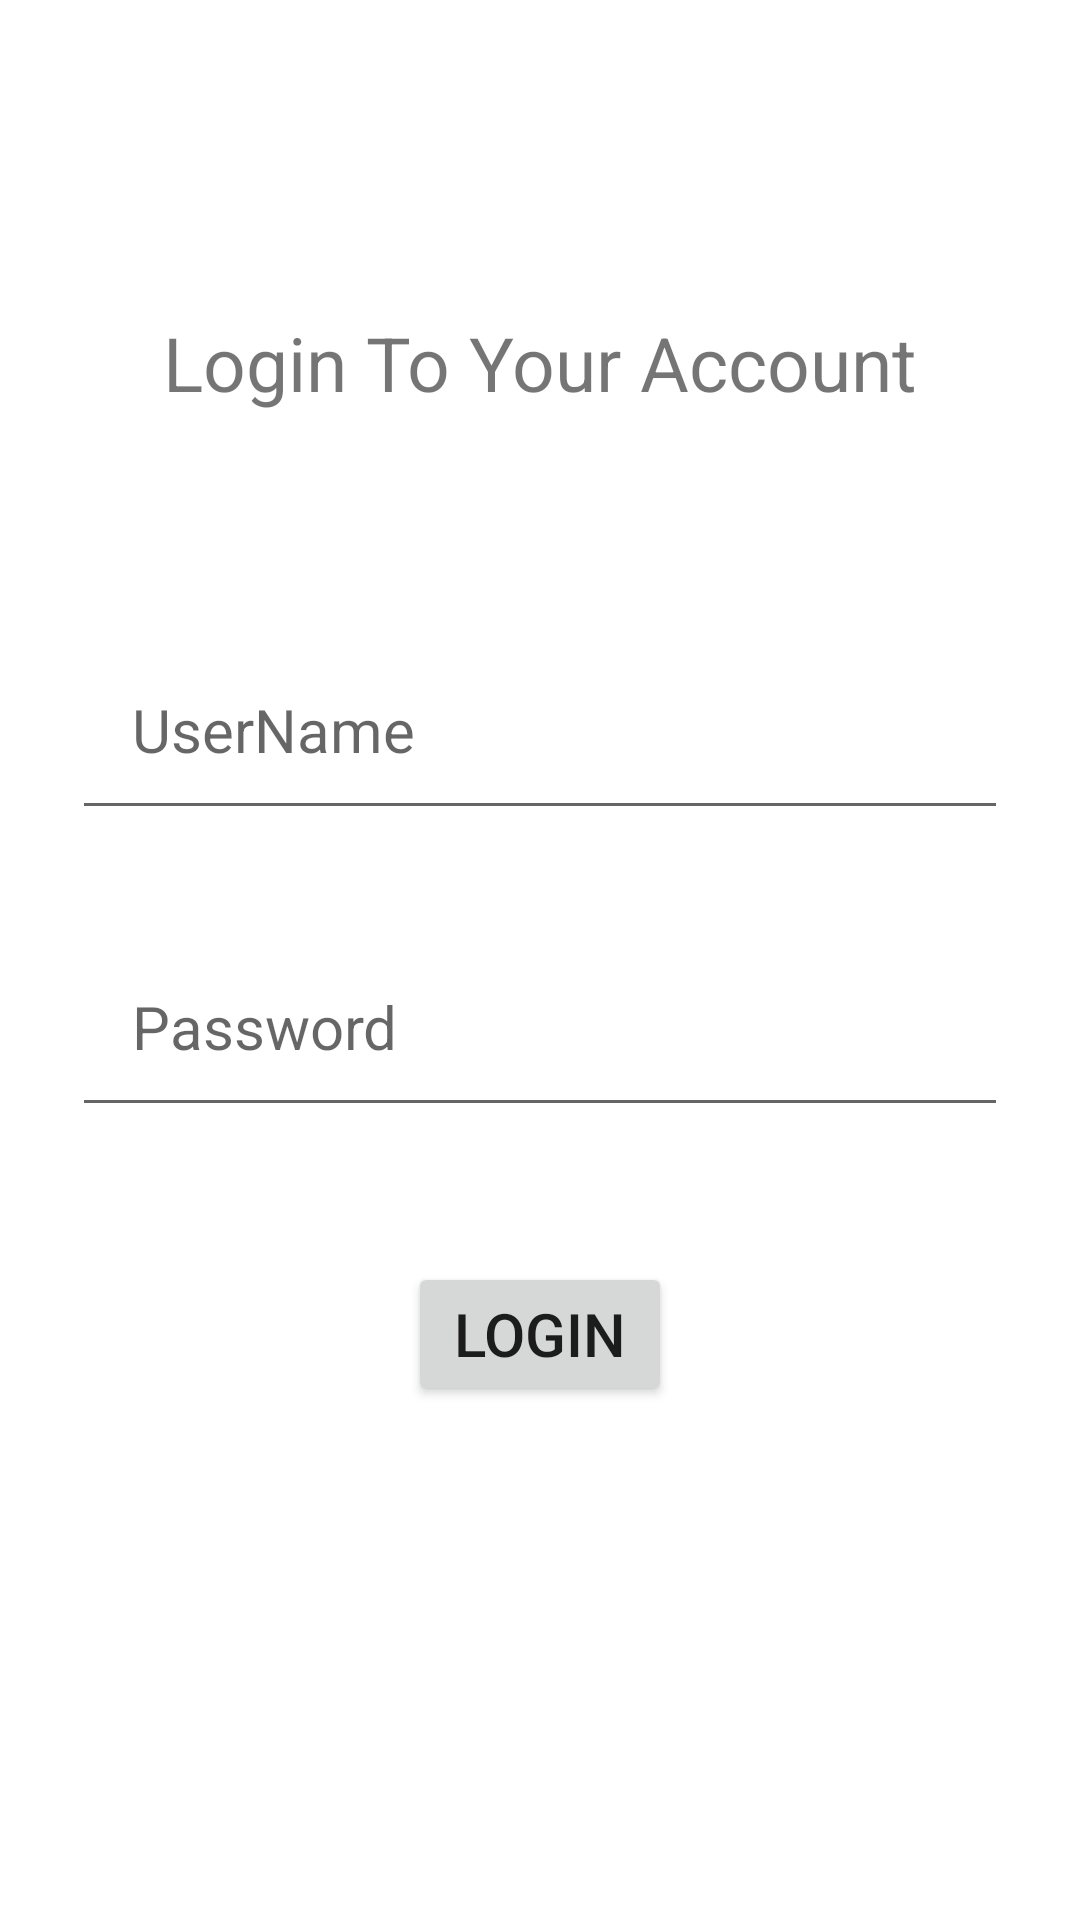

Produce the Android XML layout that renders to this screen, including the resource entries it uses.
<!-- AndroidManifest.xml: application theme Theme.PYMO -->
<!-- res/layout/activity_main.xml -->
<?xml version="1.0" encoding="utf-8"?>
<androidx.constraintlayout.widget.ConstraintLayout xmlns:android="http://schemas.android.com/apk/res/android"
    xmlns:app="http://schemas.android.com/apk/res-auto"
    xmlns:tools="http://schemas.android.com/tools"
    android:layout_width="match_parent"
    android:layout_height="match_parent"
    tools:context=".MainActivity">

    <TextView
        android:id="@+id/header"
        android:layout_width="wrap_content"
        android:layout_height="wrap_content"
        android:layout_marginTop="84dp"
        android:padding="20dp"
        android:text="Login To Your Account"
        android:textSize="25sp"
        app:layout_constraintLeft_toLeftOf="parent"
        app:layout_constraintRight_toRightOf="parent"
        app:layout_constraintTop_toTopOf="parent" />

    <EditText
        android:id="@+id/userName"
        android:layout_width="0dp"
        android:layout_height="wrap_content"
        android:layout_marginStart="24dp"
        android:layout_marginTop="52dp"
        android:layout_marginEnd="24dp"
        android:hint="UserName"
        android:padding="20dp"
        android:textSize="20sp"
        app:layout_constraintEnd_toEndOf="parent"
        app:layout_constraintHorizontal_bias="0.0"
        app:layout_constraintStart_toStartOf="parent"
        app:layout_constraintTop_toBottomOf="@+id/header" />

    <EditText
        android:id="@+id/password"
        android:layout_width="0dp"
        android:layout_height="wrap_content"
        android:layout_marginTop="32dp"
        android:hint="Password"
        android:padding="20dp"
        android:textSize="20sp"
        app:layout_constraintEnd_toEndOf="@+id/userName"
        app:layout_constraintHorizontal_bias="0.0"
        app:layout_constraintStart_toStartOf="@+id/userName"
        app:layout_constraintTop_toBottomOf="@+id/userName" />

    <Button
        android:layout_width="wrap_content"
        android:layout_height="wrap_content"
        android:layout_marginTop="45dp"
        android:text="LOGIN"
        android:textSize="20sp"
        app:layout_constraintEnd_toEndOf="@+id/password"
        app:layout_constraintStart_toStartOf="@+id/password"
        app:layout_constraintTop_toBottomOf="@+id/password" />


</androidx.constraintlayout.widget.ConstraintLayout>
<!-- resources referenced by this layout -->
<resources>
  <style name="Theme.PYMO" parent="Theme.MaterialComponents.DayNight.DarkActionBar">
          
          <item name="colorPrimary">@color/purple_500</item>
          <item name="colorPrimaryVariant">@color/purple_700</item>
          <item name="colorOnPrimary">@color/white</item>
          
          <item name="colorSecondary">@color/teal_200</item>
          <item name="colorSecondaryVariant">@color/teal_700</item>
          <item name="colorOnSecondary">@color/black</item>
          
          <item name="android:statusBarColor" tools:targetApi="l">?attr/colorPrimaryVariant</item>
          
      </style>
  <!-- not gathered from this repository: default colours our renderer supplied (Android Studio template values) -->
  <color name="purple_500">#FF6200EE</color>
  <color name="purple_700">#FF3700B3</color>
  <color name="teal_200">#FF03DAC5</color>
  <color name="teal_700">#FF018786</color>
  <color name="black">#FF000000</color>
  <color name="white">#FFFFFFFF</color>
</resources>
